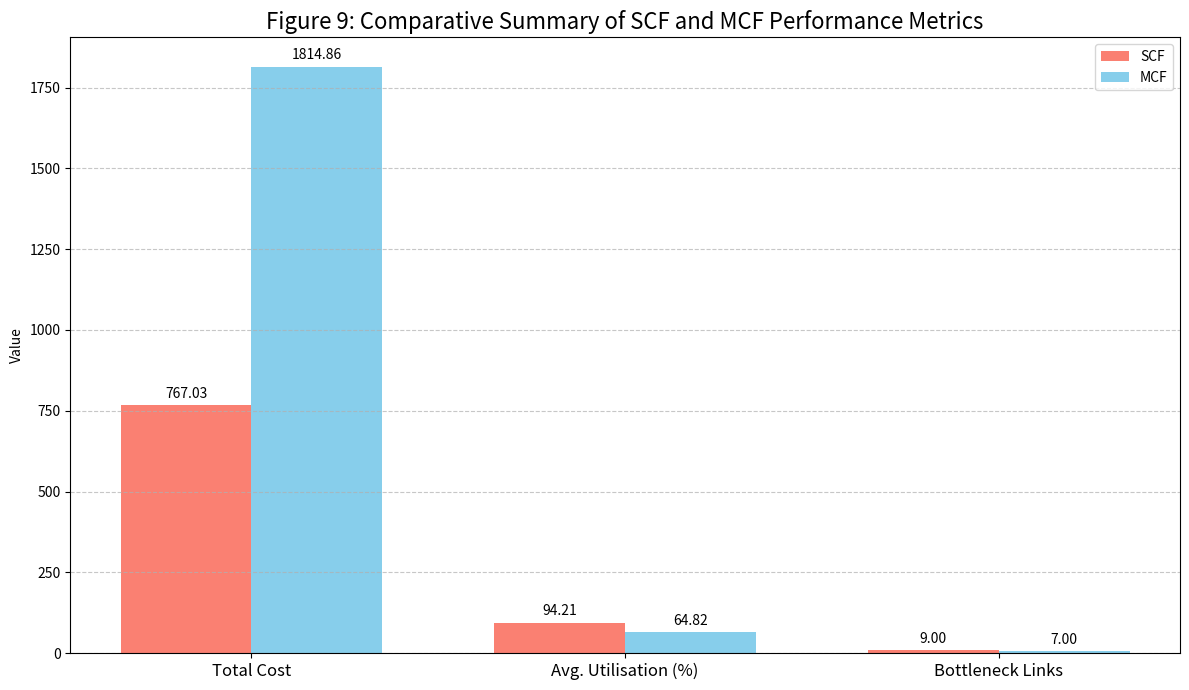

The script that saved this image:
import matplotlib.pyplot as plt
import numpy as np

# Data from your results
labels = ["Total Cost", "Avg. Utilisation (%)", "Bottleneck Links"]
scf_metrics = [767.03, 94.21, 9]
mcf_metrics = [1814.86, 64.82, 7]

x = np.arange(len(labels))  # the label locations
width = 0.35  # the width of the bars

plt.style.use("seaborn-v0_8-deep")
fig, ax = plt.subplots(figsize=(12, 7))

# Create bars for SCF and MCF
rects1 = ax.bar(x - width / 2, scf_metrics, width, label="SCF", color="salmon")
rects2 = ax.bar(x + width / 2, mcf_metrics, width, label="MCF", color="skyblue")

# Add some text for labels, title and axes ticks
ax.set_ylabel("Value")
ax.set_title(
    "Figure 9: Comparative Summary of SCF and MCF Performance Metrics", fontsize=16
)
ax.set_xticks(x)
ax.set_xticklabels(labels, fontsize=12)
ax.legend()


# Function to attach a text label above each bar
def autolabel(rects):
    """Attach a text label above each bar in *rects*, displaying its height."""
    for rect in rects:
        height = rect.get_height()
        ax.annotate(
            f"{height:.2f}",
            xy=(rect.get_x() + rect.get_width() / 2, height),
            xytext=(0, 3),  # 3 points vertical offset
            textcoords="offset points",
            ha="center",
            va="bottom",
        )


autolabel(rects1)
autolabel(rects2)

fig.tight_layout()
plt.grid(axis="y", linestyle="--", alpha=0.7)
plt.savefig("figure9_comparative_summary.png")

print("Generated figure9_comparative_summary.png")
